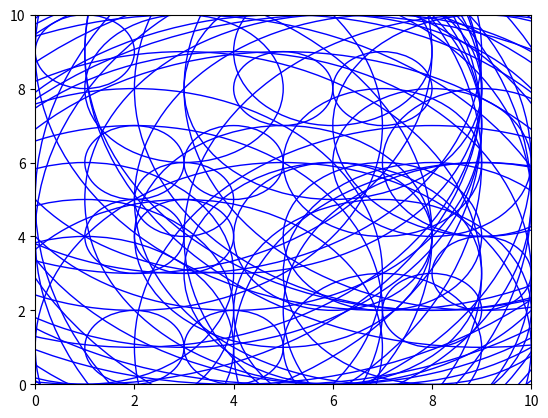

Generate this figure with matplotlib:
import matplotlib.pyplot as plt
import numpy as np
import random
fig = plt.figure()
ax = plt.gca()
ax.cla() # clear things for fresh plot

ax.set_xlim((0,10))
ax.set_ylim((0,10))
a = range(1,10)
b = range(1,10)
c = str(int(np.pi*10**100))
i = 0
for dy in a :
    for dx in b:
        print(dx, dy,int(c[i]))
        fig.gca().add_artist(plt.Circle((dx,dy),int(c[i]),color='b',fill=False,linewidth=1))
        i += 1
plt.show()
